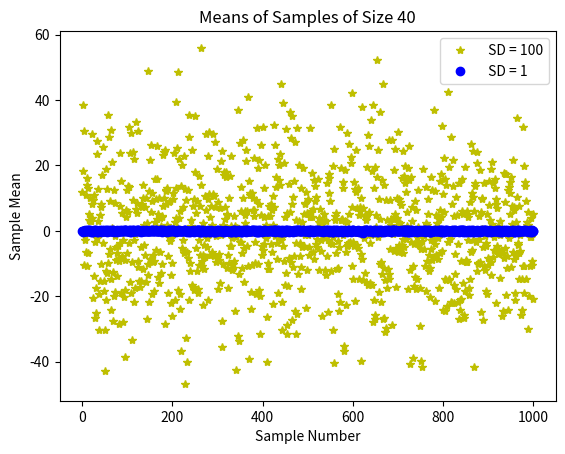
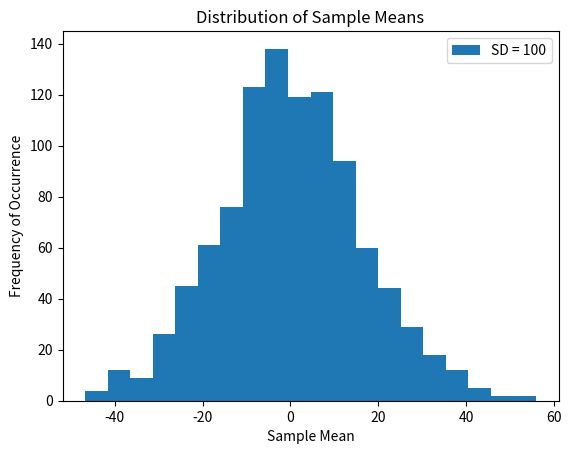

Generate these figures, in order, with matplotlib:
import random
import numpy as np
import matplotlib.pyplot as plt
import scipy.integrate  # this failed when importing only scipy


def test_samples(num_trials, sample_size):
    tight_means, wide_means = [], []
    for t in range(num_trials):
        sample_tight, sample_wide = [], []
        for i in range(sample_size):
            sample_tight.append(random.gauss(0, 1))
            sample_wide.append(random.gauss(0, 100))
        tight_means.append(sum(sample_tight)/len(sample_tight))
        wide_means.append(sum(sample_wide)/len(sample_wide))
    return tight_means, wide_means


tight_means, wide_means = test_samples(1000, 40)
plt.plot(wide_means, 'y*', label=' SD = 100')
plt.plot(tight_means, 'bo', label=' SD = 1')
plt.xlabel('Sample Number')
plt.ylabel('Sample Mean')
plt.title('Means of Samples of Size ' + str(40))
plt.legend()

plt.figure()
plt.hist(wide_means, bins=20, label='SD = 100')
plt.title('Distribution of Sample Means')
plt.xlabel('Sample Mean')
plt.ylabel('Frequency of Occurrence')
plt.legend()
